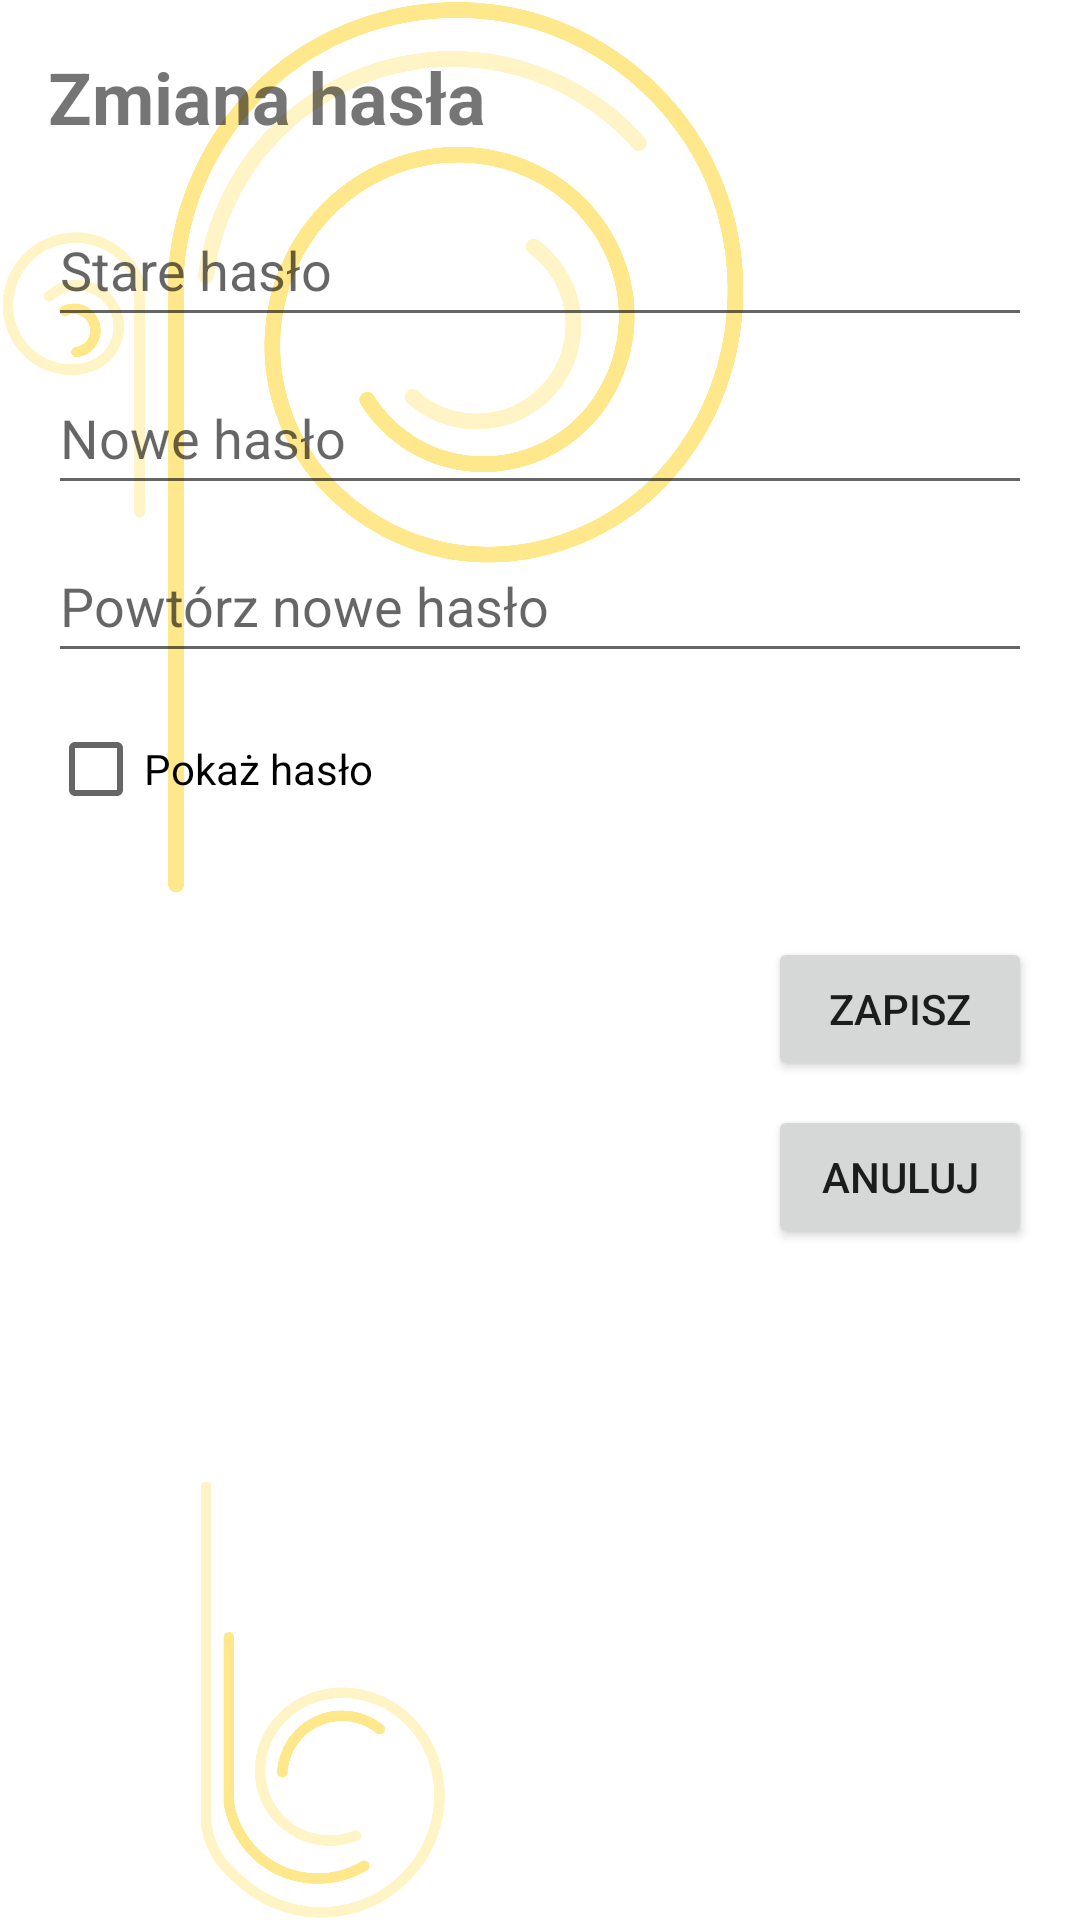

Android layout source for this screen:
<!-- AndroidManifest.xml: application theme Theme.BlogKulinarnyMobileApp -->
<!-- res/layout/activity_edit_password.xml -->
<?xml version="1.0" encoding="utf-8"?>
<LinearLayout xmlns:android="http://schemas.android.com/apk/res/android"
    android:id="@+id/changePasswordForm"
    android:layout_width="match_parent"
    android:layout_height="match_parent"
    android:background="@drawable/bg"
    android:orientation="vertical"
    android:padding="16dp">

    <TextView
        android:layout_width="wrap_content"
        android:layout_height="wrap_content"
        android:text="Zmiana hasła"
        android:textSize="24sp"
        android:textStyle="bold"
        android:layout_marginBottom="16dp" />

    <EditText
        android:id="@+id/oldPasswordEditText"
        android:layout_width="match_parent"
        android:layout_height="wrap_content"
        android:hint="Stare hasło"
        android:inputType="textPassword"
        android:minHeight="48dp"
        android:layout_marginBottom="8dp" />

    <EditText
        android:id="@+id/newPasswordEditText"
        android:layout_width="match_parent"
        android:layout_height="wrap_content"
        android:hint="Nowe hasło"
        android:inputType="textPassword"
        android:minHeight="48dp"
        android:layout_marginBottom="8dp" />

    <EditText
        android:id="@+id/confirmNewPasswordEditText"
        android:layout_width="match_parent"
        android:layout_height="wrap_content"
        android:hint="Powtórz nowe hasło"
        android:inputType="textPassword"
        android:minHeight="48dp"
        android:layout_marginBottom="8dp" />

    <CheckBox
        android:id="@+id/showPasswordCheckBox"
        android:layout_width="wrap_content"
        android:layout_height="wrap_content"
        android:minHeight="48dp"
        android:text="Pokaż hasło"
        android:layout_marginBottom="16dp" />

    <Button
        android:id="@+id/saveButton"
        android:layout_width="wrap_content"
        android:layout_height="wrap_content"
        android:text="Zapisz"
        android:layout_gravity="end"
        android:layout_marginTop="16dp" />

    <Button
        android:id="@+id/cancelButton"
        android:layout_width="wrap_content"
        android:layout_height="wrap_content"
        android:text="Anuluj"
        android:layout_gravity="end"
        android:layout_marginTop="8dp" />

</LinearLayout>
<!-- resources referenced by this layout -->
<resources>
  <!-- drawable bg: png bitmap (drawable, 355019 bytes) -->
  <style name="Theme.BlogKulinarnyMobileApp" parent="Theme.MaterialComponents.DayNight.DarkActionBar">
          
          <item name="colorPrimary">@color/purple_500</item>
          <item name="colorPrimaryVariant">@color/purple_700</item>
          <item name="colorOnPrimary">@color/white</item>
          
          <item name="colorSecondary">@color/teal_200</item>
          <item name="colorSecondaryVariant">@color/teal_700</item>
          <item name="colorOnSecondary">@color/black</item>
          
          <item name="android:statusBarColor">?attr/colorPrimaryVariant</item>
          
      </style>
  <color name="purple_500">#FF6200EE</color>
  <color name="purple_700">#FF3700B3</color>
  <color name="white">#FFFFFFFF</color>
  <color name="teal_200">#FF03DAC5</color>
  <color name="teal_700">#FF018786</color>
  <color name="black">#FF000000</color>
</resources>
